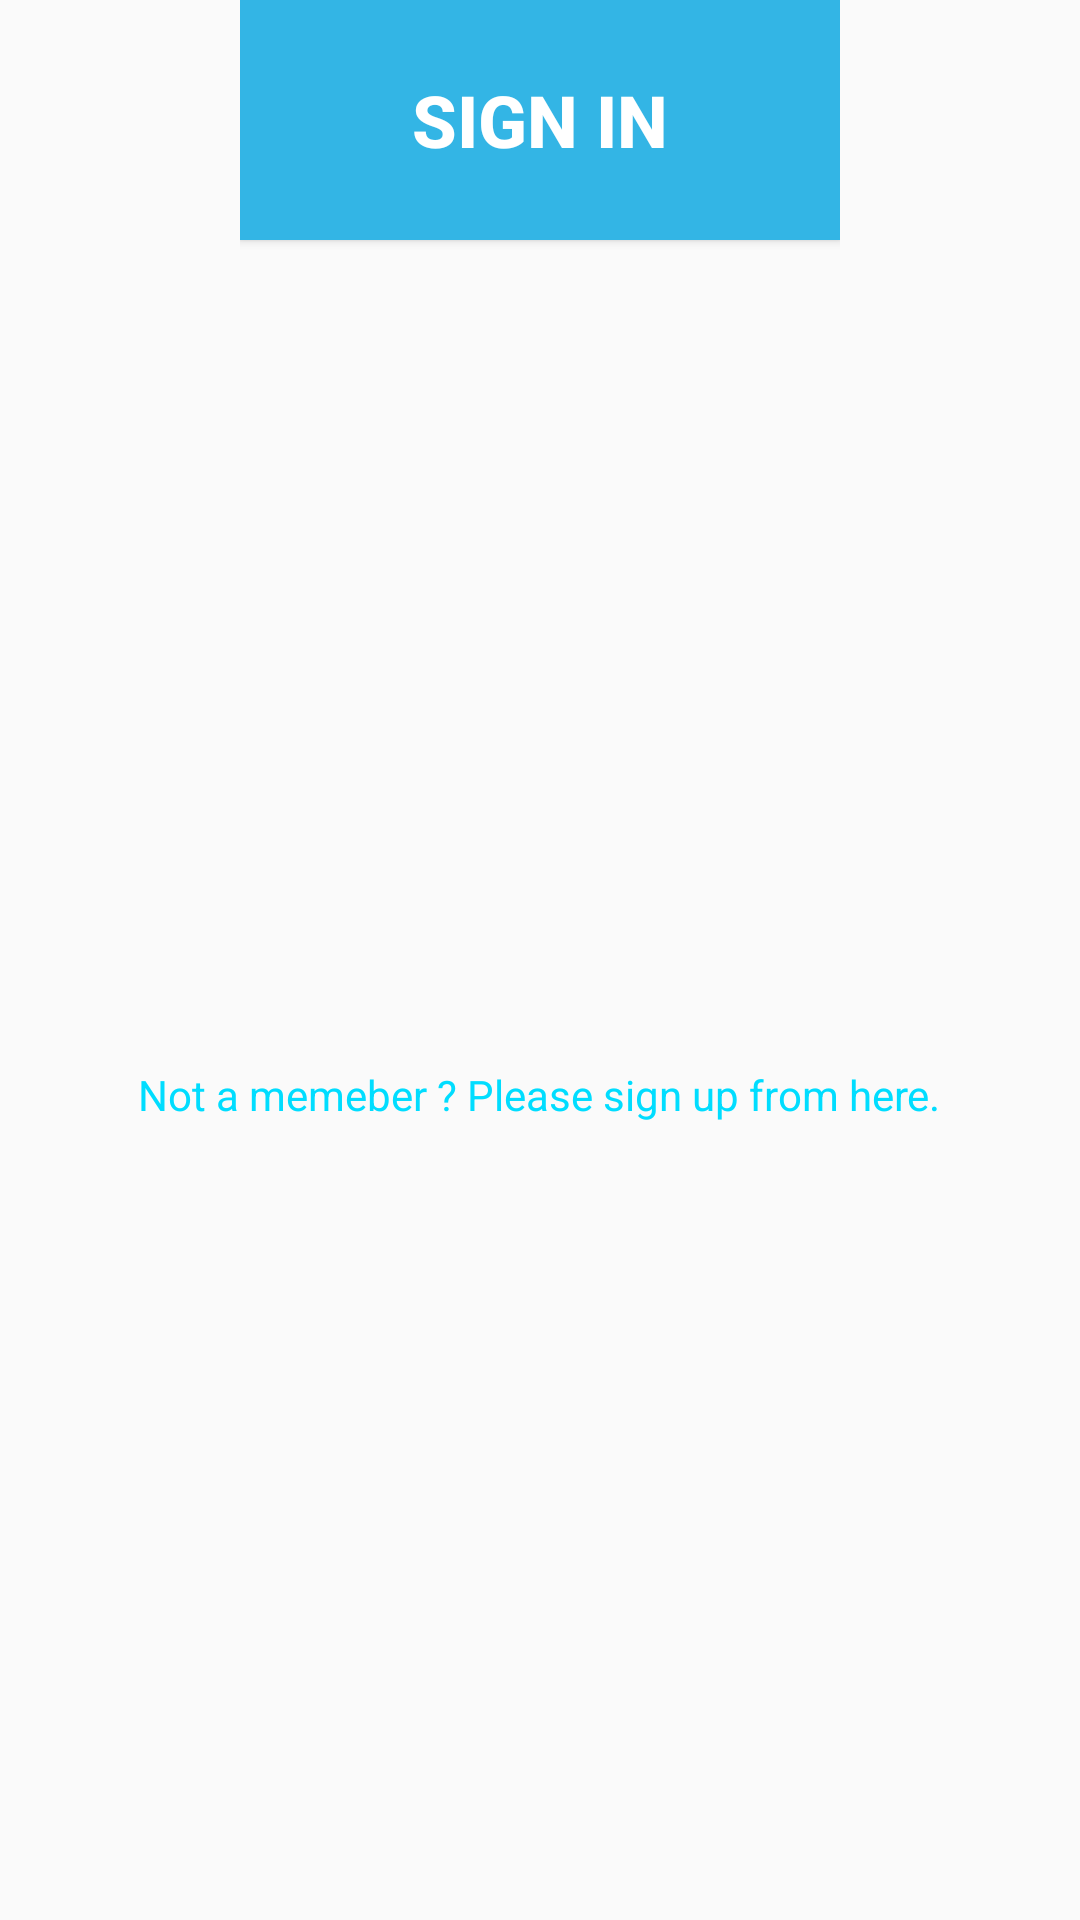

Layout XML and referenced resources for this Android screen:
<!-- AndroidManifest.xml: application theme AppTheme -->
<!-- res/layout/fragment_maincover.xml -->
<LinearLayout xmlns:android="http://schemas.android.com/apk/res/android"
    xmlns:tools="http://schemas.android.com/tools"
    android:layout_width="match_parent"
    android:layout_height="match_parent"
    android:orientation="vertical"
    tools:context="com.example.dell.firebase.MaincoverFragment">

    <LinearLayout
        android:layout_width="wrap_content"
        android:layout_height="wrap_content"
        android:layout_gravity="center"
        android:layout_weight="1"
        android:orientation="vertical">

        <Button
            android:id="@+id/signin"
            android:layout_width="200dp"
            android:layout_height="80dp"
            android:background="@android:color/holo_blue_light"
            android:text="Sign in"
            android:textColor="@android:color/background_light"
            android:textSize="24sp"
            android:textStyle="bold" />

    </LinearLayout>

    <LinearLayout
        android:layout_width="wrap_content"
        android:layout_height="wrap_content"
        android:layout_gravity="center"
        android:layout_marginTop="10dp"
        android:layout_weight="1"
        android:orientation="vertical">

        <TextView
            android:id="@+id/signup"
            android:layout_width="wrap_content"
            android:layout_height="wrap_content"
            android:text="Not a memeber ? Please sign up from here."

            android:textColor="@android:color/holo_blue_bright" />
    </LinearLayout>

</LinearLayout>
<!-- resources referenced by this layout -->
<resources>
  <style name="AppTheme" parent="Theme.AppCompat.Light.DarkActionBar">
          
          <item name="colorPrimary">@color/holo_blue_light</item>
          <item name="colorPrimaryDark">@color/colorPrimaryDark</item>
          <item name="colorAccent">@color/colorAccent</item>
      </style>
  <color name="holo_blue_light">#33b5e5</color>
  <color name="colorPrimaryDark">#303F9F</color>
  <color name="colorAccent">#ff4081</color>
</resources>
